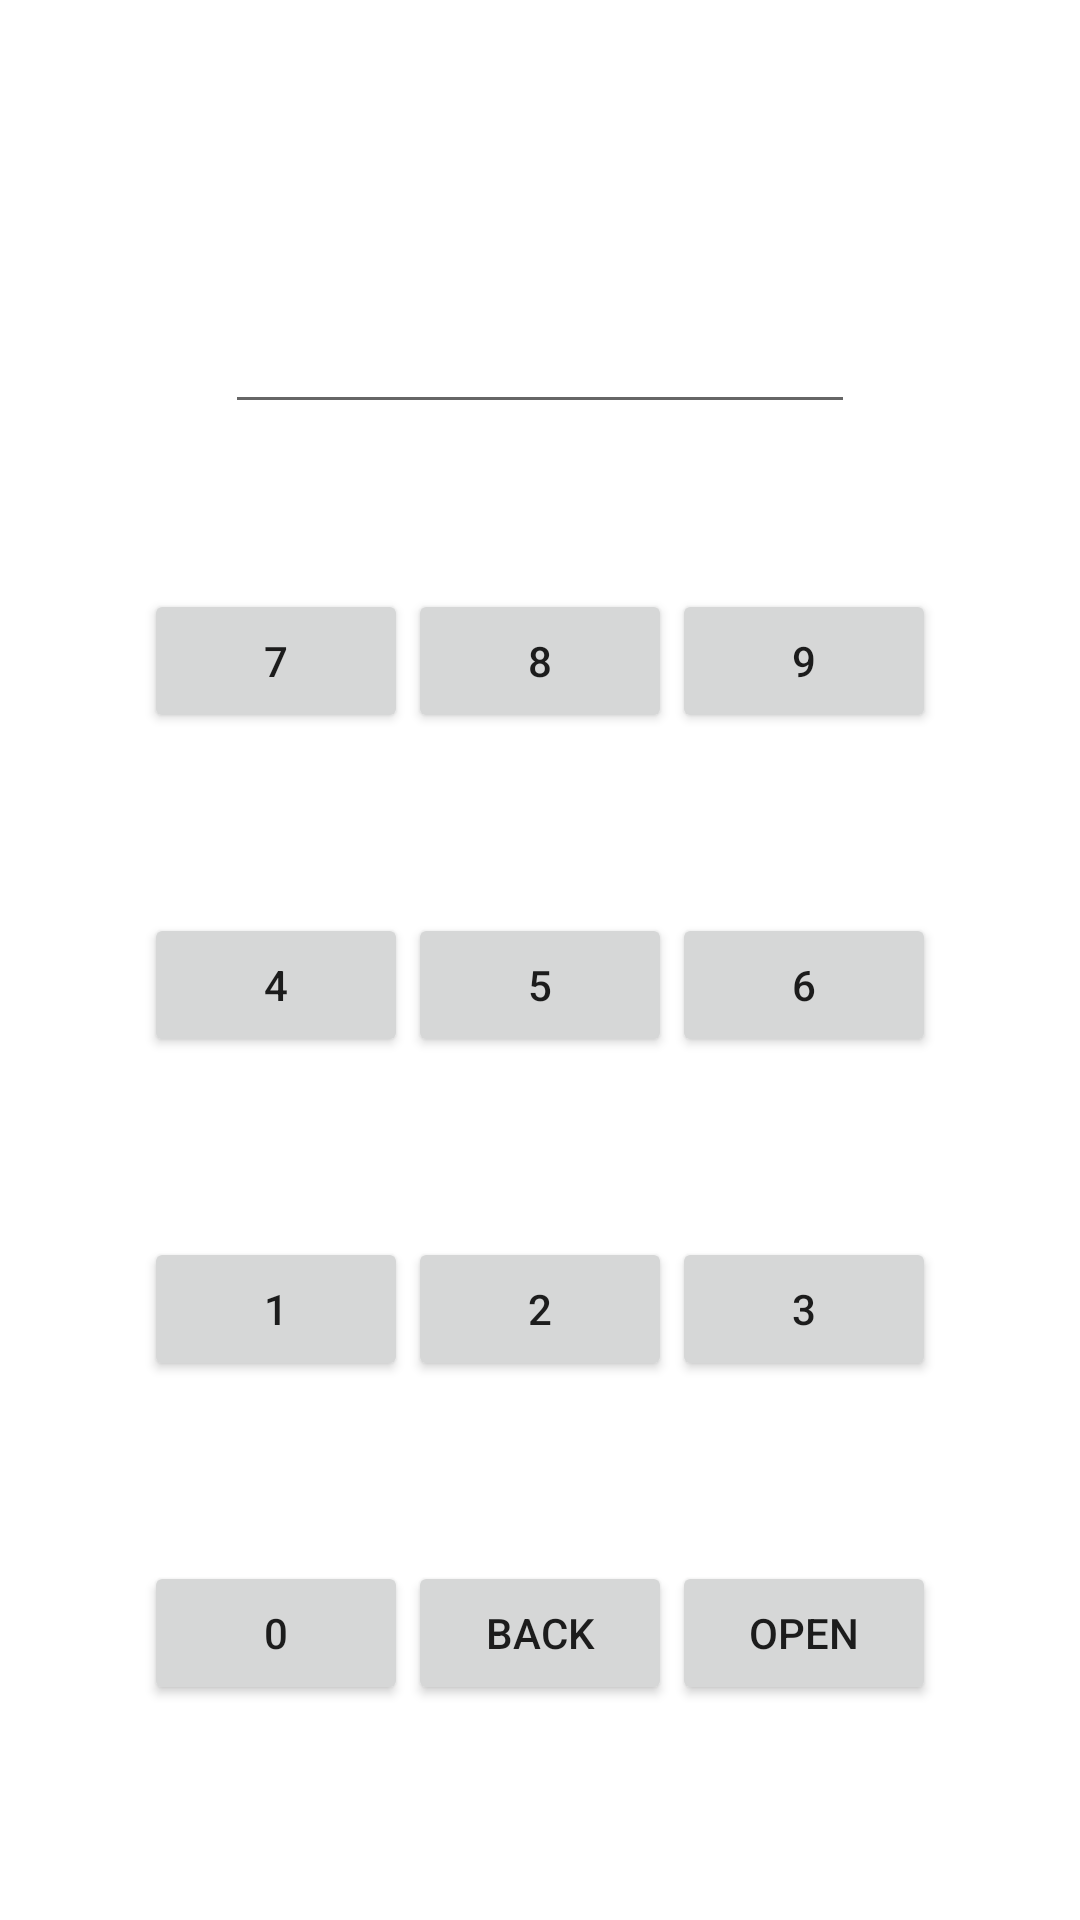

Android layout source for this screen:
<!-- AndroidManifest.xml: application theme Theme.FA19_BSE_147_Assign_2 -->
<!-- res/layout/activity_main.xml -->
<?xml version="1.0" encoding="utf-8"?>
<LinearLayout xmlns:android="http://schemas.android.com/apk/res/android"
    xmlns:app="http://schemas.android.com/apk/res-auto"
    xmlns:tools="http://schemas.android.com/tools"
    android:layout_width="match_parent"
    android:layout_height="match_parent"
    tools:context=".MainActivity"
    android:orientation="vertical"
    >

    <LinearLayout
        android:layout_width="wrap_content"
        android:layout_height="wrap_content"
        android:orientation="vertical"
        android:gravity="center"
        android:layout_gravity="center"
        android:layout_marginTop="100dp"
        >

        <EditText

            android:id="@+id/editt"
            android:layout_width="wrap_content"
            android:layout_height="wrap_content"
            android:ems="10"
            android:maxLength="4"
            android:layout_gravity="center"
            android:gravity="center"
            android:inputType="textPersonName"

            ></EditText>

    </LinearLayout>

    <LinearLayout
        android:layout_marginTop="50dp"
        android:orientation="horizontal"
        android:layout_width="wrap_content"
        android:layout_height="wrap_content"
        android:gravity="center"
        android:layout_gravity="center"
        android:padding="5dp"
        >


        <Button
            android:id="@+id/seven"

            android:layout_width="wrap_content"
            android:layout_height="wrap_content"
            android:text="7"></Button>

        <Button
            android:id="@+id/eight"

            android:layout_width="wrap_content"
            android:layout_height="wrap_content"
            android:text="8"></Button>

        <Button
            android:id="@+id/nine"

            android:layout_width="wrap_content"
            android:layout_height="wrap_content"
            android:text="9"></Button>



    </LinearLayout>



    <LinearLayout

        android:layout_marginTop="50dp"
        android:orientation="horizontal"
        android:layout_width="wrap_content"
        android:layout_height="wrap_content"
        android:gravity="center"
        android:layout_gravity="center"
        android:padding="5dp"

        >


        <Button
            android:id="@+id/four"
            android:layout_width="wrap_content"
            android:layout_height="wrap_content"
            android:text="4"></Button>

        <Button
            android:id="@+id/five"
            android:layout_width="wrap_content"

            android:layout_height="wrap_content"
            android:text="5"></Button>

        <Button
            android:id="@+id/six"
            android:layout_width="wrap_content"
            android:layout_height="wrap_content"

            android:text="6"></Button>



    </LinearLayout>


    <LinearLayout
        android:layout_marginTop="50dp"
        android:orientation="horizontal"
        android:layout_width="wrap_content"
        android:layout_height="wrap_content"
        android:gravity="center"
        android:layout_gravity="center"
        android:padding="5dp"
        >


        <Button
            android:id="@+id/one"
            android:layout_width="wrap_content"
            android:layout_height="wrap_content"
            android:text="1"></Button>

        <Button
            android:id="@+id/two"
            android:layout_width="wrap_content"
            android:layout_height="wrap_content"

            android:text="2"></Button>

        <Button
            android:id="@+id/three"
            android:layout_width="wrap_content"
            android:layout_height="wrap_content"

            android:text="3"></Button>



    </LinearLayout>



    <LinearLayout
        android:layout_marginTop="50dp"
        android:orientation="horizontal"
        android:layout_width="wrap_content"
        android:layout_height="wrap_content"
        android:gravity="center"
        android:layout_gravity="center"
        android:padding="5dp"
        >


        <Button
            android:layout_width="wrap_content"
            android:layout_height="wrap_content"
            android:text="0"
            android:id="@+id/zero"

            ></Button>


        <Button
            android:layout_width="wrap_content"
            android:layout_height="wrap_content"
            android:text="Back"
            android:id="@+id/back"


            ></Button>


        <Button
            android:id="@+id/Enter"
            android:layout_width="wrap_content"
            android:layout_height="wrap_content"

            android:text="Open"></Button>



    </LinearLayout>


</LinearLayout>
<!-- resources referenced by this layout -->
<resources>
  <style name="Theme.FA19_BSE_147_Assign_2" parent="Theme.MaterialComponents.DayNight.DarkActionBar">
          
          <item name="colorPrimary">@color/purple_500</item>
          <item name="colorPrimaryVariant">@color/purple_700</item>
          <item name="colorOnPrimary">@color/white</item>
          
          <item name="colorSecondary">@color/teal_200</item>
          <item name="colorSecondaryVariant">@color/teal_700</item>
          <item name="colorOnSecondary">@color/black</item>
          
          <item name="android:statusBarColor" tools:targetApi="l">?attr/colorPrimaryVariant</item>
          
      </style>
  <!-- not gathered from this repository: default colours our renderer supplied (Android Studio template values) -->
  <color name="purple_500">#FF6200EE</color>
  <color name="purple_700">#FF3700B3</color>
  <color name="teal_200">#FF03DAC5</color>
  <color name="teal_700">#FF018786</color>
  <color name="black">#FF000000</color>
  <color name="white">#FFFFFFFF</color>
</resources>
